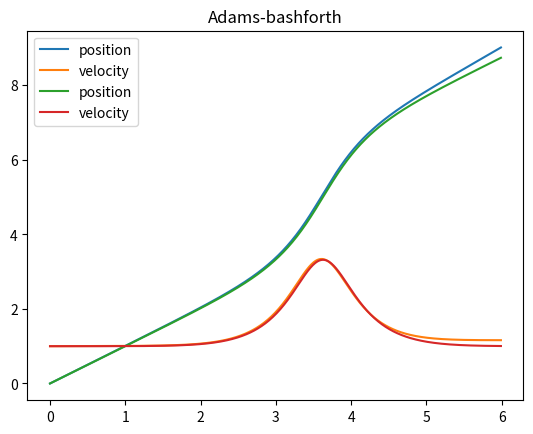

Here is the Python script that generated this plot:
import numpy as np
import matplotlib.pyplot as plt

def Runge(x0, v0):
    # Startwaarden
    x = x0
    v = v0
    t0 = 0

    # Variabelen
    m = 1
    h = 0.01
    phi_max = 5
    xpot = 5

    # 2-vector with dependent variable
    y = np.zeros((2), float)
    y[0] = x
    y[1] = v

    # lists
    x_list = [x]
    t_list = [t0]
    v_list = [v0]

    for time in np.arange(h, 6, h):
        kvector = np.zeros((8), float)
        x_i = y[1]
        y_i = (-y[0] +  xpot) * phi_max * (np.exp(-0.5*(y[0]-xpot)**2))
        kvector[0] = h * x_i # k1 dx/dt
        kvector[1] = h * (x_i + h/2) # k2 dx/dt
        kvector[2] = h * (x_i + h/2)# k3 dx/dt
        kvector[3] = h * (x_i + h)  # k4 dx/dt
        kvector[4] = h * y_i
        kvector[5] = h * (y_i + kvector[0]/2)
        kvector[6] = h * (y_i + kvector[1]/2)
        kvector[7] = h * (y_i + kvector[2])
        y[0] = y[0] + (1/6)*(kvector[0] + 2*kvector[1] + 2*kvector[2] + kvector[3])
        y[1] = y[1] + (1/6)*(kvector[4] + 2*kvector[5] + 2*kvector[6] + kvector[7])
        x_list.append(y[0])
        t_list.append(time)
        v_list.append(y[1])
    
    plt.plot(t_list, x_list, label="position")
    plt.plot(t_list, v_list, label="velocity")
    plt.legend(loc="upper left")
    plt.title('Runge kutta')
    plt.show()
    return x_list, v_list, t_list

RK = Runge(0,1)
x = RK[0]
v = RK[1]
t = RK[2]

def Adams(x0, x1, v0, v1, t0, t1):

    # Lijst met initiele twee waardes
    x_list = [x0, x1]
    t_list = [t0, t1]
    v_list = [v0, v1]

    # vector voor de (i-1)-ste stap
    y_0 = np.zeros((2), float)
    y_0[0] = x0
    y_0[1] = v0

    # vector voor de i-de stap
    y_1 = np.zeros((2), float)
    y_1[0] = x1
    y_1[1] = v1

    # vector voor de (i+1)-ste
    y_2 = np.zeros((2), float)

    # nieuwe vector voor bepalen y_(i+1)
    factor = np.zeros((2), float)

    # Variabelen
    m = 1
    h = 0.01
    phi_max = 5
    xpot = 5

    # for loop die y_(i+1) bepaalt tussen de 3e en laatste stap
    for time in np.arange(t1+h, 6, h):
        factor[0] = h * (1.5 * y_1[1] - 0.5 * y_0[1])
        factor[1] = h * (1.5 * (-y_1[0] + xpot) * phi_max * (np.exp(-0.5*(y_1[0]-xpot)**2)) - 0.5*(-y_0[0] + xpot)*phi_max*(np.exp(-0.5*(y_0[0]-xpot)**2)))
        y_2[0] = y_1[0] + factor[0]
        y_2[1] = y_1[1] + factor[1]

        y_0[0] = y_1[0]
        y_0[1] = y_1[1]

        y_1[0] = y_2[0]
        y_1[1] = y_2[1]
        
        t_list.append(time)
        x_list.append(y_2[0])
        v_list.append(y_2[1])
    plt.plot(t_list, x_list, label="position")
    plt.plot(t_list, v_list, label="velocity")
    plt.legend(loc="upper left")
    plt.title('Adams-bashforth')
    plt.show()
    return

Adams(x[0], x[1], v[0], v[1], t[0], t[1])


